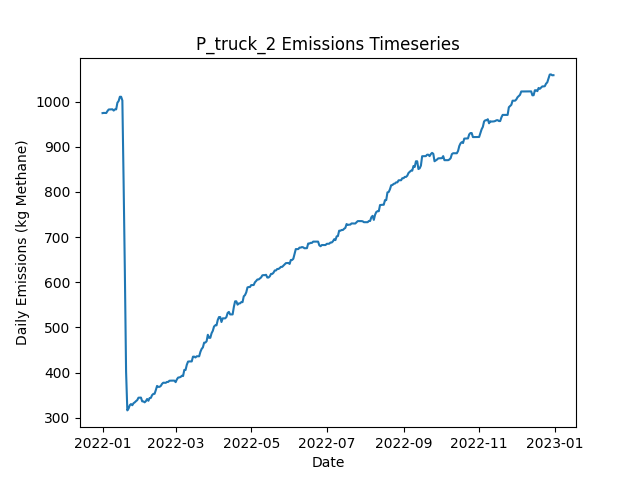

The table this chart was drawn from, first rows:
Date, Daily Emissions (Kg Methane), Daily Mitigable Emissions (Kg Methane), Daily Non-Mitigable Emissions (Kg Methan…, Daily Cost ($), Active Leaks, New Leaks, Leaks Repaired, Leaks Naturally Repaired, Leaks Tagged, Daily Repair Cost ($), Daily Natural Repair Cost ($), truck Deployment Cost ($), truck Sites flagged for Follow-Up, truck Leaks tagged for repair, truck Sites Visited, truck Travel Time (Minutes), truck Survey Time (Minutes), OGI_FU_mdl_high Deployment Cost ($), OGI_FU_mdl_high Sites flagged for Follow…, OGI_FU_mdl_high Leaks tagged for repair, OGI_FU_mdl_high Sites Visited, OGI_FU_mdl_high Travel Time (Minutes), OGI_FU_mdl_high Survey Time (Minutes)
2022-01-01, 974.6, 696.5, 278.1, 400, 374, 378, 0, 4, 0.00000, 0.00000, 800, 400, 0, , 10, 180, 270, 0.00000, , 0, 0, 0, 0
2022-01-02, 975.1, 696.9, 278.1, 400, 376, 2, 0, 0, 0.00000, 0.00000, 0.00000, 400, 0, , 1, 20, 30, 0.00000, , 0, 0, 0, 0
2022-01-03, 975.1, 696.9, 278.1, 1000, 376, 0, 0, 0, 84, 0.00000, 0.00000, 0.00000, 9, , 0, 0, 0, 1000, , 84, 3, 120, 360
2022-01-04, 974.8, 696.7, 278.1, 1000, 375, 1, 0, 2, 99, 0.00000, 400, 0.00000, 1, , 0, 0, 0, 1000, , 99, 3, 120, 360
2022-01-05, 979.3, 701.2, 278.1, 1000, 376, 2, 0, 1, 96, 0.00000, 200, 0.00000, 0, , 0, 0, 0, 1000, , 96, 3, 120, 360
2022-01-06, 982.7, 704.5, 278.1, 500, 379, 3, 0, 0, 41, 0.00000, 0.00000, 0.00000, 0, , 0, 0, 0, 500, , 41, 1, 30, 120
2022-01-07, 982.7, 704.5, 278.1, 0.00000, 379, 0, 0, 0, 0.00000, 0.00000, 0.00000, 0.00000, 0, , 0, 0, 0, 0.00000, , 0, 0, 0, 0
2022-01-08, 982.9, 704.8, 278.1, 0.00000, 380, 1, 0, 0, 0.00000, 0.00000, 0.00000, 0.00000, 0, , 0, 0, 0, 0.00000, , 0, 0, 0, 0
2022-01-09, 983.1, 704.8, 278.3, 0.00000, 381, 1, 0, 0, 0.00000, 0.00000, 0.00000, 0.00000, 0, , 0, 0, 0, 0.00000, , 0, 0, 0, 0
2022-01-10, 980.2, 710.1, 270.1, 0.00000, 382, 3, 0, 0, 0.00000, 0.00000, 0.00000, 0.00000, 0, , 0, 0, 0, 0.00000, , 0, 0, 0, 0
2022-01-11, 982.9, 712.8, 270.1, 0.00000, 383, 1, 0, 0, 0.00000, 0.00000, 0.00000, 0.00000, 0, , 0, 0, 0, 0.00000, , 0, 0, 0, 0
2022-01-12, 982.9, 712.8, 270.1, 0.00000, 383, 0, 0, 0, 0.00000, 0.00000, 0.00000, 0.00000, 0, , 0, 0, 0, 0.00000, , 0, 0, 0, 0
2022-01-13, 997.6, 727.1, 270.5, 0.00000, 386, 3, 0, 0, 0.00000, 0.00000, 0.00000, 0.00000, 0, , 0, 0, 0, 0.00000, , 0, 0, 0, 0
2022-01-14, 1001, 731.3, 270.1, 0.00000, 387, 2, 0, 0, 0.00000, 0.00000, 0.00000, 0.00000, 0, , 0, 0, 0, 0.00000, , 0, 0, 0, 0
2022-01-15, 1011, 740.7, 270.1, 0.00000, 391, 4, 0, 0, 0.00000, 0.00000, 0.00000, 0.00000, 0, , 0, 0, 0, 0.00000, , 0, 0, 0, 0
2022-01-16, 1011, 740.7, 270.1, 0.00000, 391, 0, 0, 0, 0.00000, 0.00000, 0.00000, 0.00000, 0, , 0, 0, 0, 0.00000, , 0, 0, 0, 0
2022-01-17, 1003, 740.7, 261.8, 0.00000, 390, 0, 0, 0, 0.00000, 0.00000, 0.00000, 0.00000, 0, , 0, 0, 0, 0.00000, , 0, 0, 0, 0
2022-01-18, 822.3, 562, 260.3, 15000, 317, 3, 75, 0, 0.00000, 15000, 0.00000, 0.00000, 0, , 0, 0, 0, 0.00000, , 0, 0, 0, 0
2022-01-19, 625.6, 365.3, 260.3, 17200, 232, 1, 86, 0, 0.00000, 17200, 0.00000, 0.00000, 0, , 0, 0, 0, 0.00000, , 0, 0, 0, 0
2022-01-20, 401.9, 150.6, 251.3, 17200, 146, 2, 86, 0, 0.00000, 17200, 0.00000, 0.00000, 0, , 0, 0, 0, 0.00000, , 0, 0, 0, 0
2022-01-21, 316.1, 64.8, 251.3, 7800, 108, 1, 39, 0, 0.00000, 7800, 0.00000, 0.00000, 0, , 0, 0, 0, 0.00000, , 0, 0, 0, 0
2022-01-22, 320.1, 67.48, 252.6, 0.00000, 109, 2, 0, 0, 0.00000, 0.00000, 0.00000, 0.00000, 0, , 0, 0, 0, 0.00000, , 0, 0, 0, 0
2022-01-23, 327.7, 75.08, 252.6, 0.00000, 111, 2, 0, 0, 0.00000, 0.00000, 0.00000, 0.00000, 0, , 0, 0, 0, 0.00000, , 0, 0, 0, 0
2022-01-24, 330.2, 77.76, 252.4, 0.00000, 111, 1, 0, 0, 0.00000, 0.00000, 0.00000, 0.00000, 0, , 0, 0, 0, 0.00000, , 0, 0, 0, 0
2022-01-25, 327.5, 77.76, 249.8, 0.00000, 109, 0, 0, 0, 0.00000, 0.00000, 0.00000, 0.00000, 0, , 0, 0, 0, 0.00000, , 0, 0, 0, 0
2022-01-26, 332, 82.23, 249.8, 0.00000, 110, 1, 0, 0, 0.00000, 0.00000, 0.00000, 0.00000, 0, , 0, 0, 0, 0.00000, , 0, 0, 0, 0
2022-01-27, 334, 82.23, 251.8, 0.00000, 111, 1, 0, 0, 0.00000, 0.00000, 0.00000, 0.00000, 0, , 0, 0, 0, 0.00000, , 0, 0, 0, 0
2022-01-28, 336.7, 84.91, 251.8, 0.00000, 112, 1, 0, 0, 0.00000, 0.00000, 0.00000, 0.00000, 0, , 0, 0, 0, 0.00000, , 0, 0, 0, 0
2022-01-29, 338.9, 87.59, 251.3, 0.00000, 112, 1, 0, 0, 0.00000, 0.00000, 0.00000, 0.00000, 0, , 0, 0, 0, 0.00000, , 0, 0, 0, 0
2022-01-30, 344.3, 92.95, 251.3, 0.00000, 114, 2, 0, 0, 0.00000, 0.00000, 0.00000, 0.00000, 0, , 0, 0, 0, 0.00000, , 0, 0, 0, 0
2022-01-31, 344.3, 92.95, 251.3, 0.00000, 114, 0, 0, 0, 0.00000, 0.00000, 0.00000, 0.00000, 0, , 0, 0, 0, 0.00000, , 0, 0, 0, 0
2022-02-01, 344.5, 93.18, 251.3, 0.00000, 115, 1, 0, 0, 0.00000, 0.00000, 0.00000, 0.00000, 0, , 0, 0, 0, 0.00000, , 0, 0, 0, 0
2022-02-02, 336.2, 93.18, 243, 0.00000, 114, 0, 0, 0, 0.00000, 0.00000, 0.00000, 0.00000, 0, , 0, 0, 0, 0.00000, , 0, 0, 0, 0
2022-02-03, 336, 93.4, 242.6, 0.00000, 114, 1, 0, 0, 0.00000, 0.00000, 0.00000, 0.00000, 0, , 0, 0, 0, 0.00000, , 0, 0, 0, 0
2022-02-04, 334, 93.4, 240.6, 0.00000, 113, 0, 0, 0, 0.00000, 0.00000, 0.00000, 0.00000, 0, , 0, 0, 0, 0.00000, , 0, 0, 0, 0
2022-02-05, 336.7, 96.08, 240.6, 0.00000, 114, 1, 0, 0, 0.00000, 0.00000, 0.00000, 0.00000, 0, , 0, 0, 0, 0.00000, , 0, 0, 0, 0
2022-02-06, 341.4, 100.8, 240.6, 0.00000, 116, 2, 0, 0, 0.00000, 0.00000, 0.00000, 0.00000, 0, , 0, 0, 0, 0.00000, , 0, 0, 0, 0
2022-02-07, 337.4, 100.8, 236.7, 0.00000, 114, 0, 0, 0, 0.00000, 0.00000, 0.00000, 0.00000, 0, , 0, 0, 0, 0.00000, , 0, 0, 0, 0
2022-02-08, 343.5, 106.8, 236.7, 0.00000, 115, 1, 0, 0, 0.00000, 0.00000, 0.00000, 0.00000, 0, , 0, 0, 0, 0.00000, , 0, 0, 0, 0
2022-02-09, 343.9, 106.8, 237.1, 0.00000, 116, 1, 0, 0, 0.00000, 0.00000, 0.00000, 0.00000, 0, , 0, 0, 0, 0.00000, , 0, 0, 0, 0
2022-02-10, 350, 112.8, 237.1, 0.00000, 117, 1, 0, 0, 0.00000, 0.00000, 0.00000, 0.00000, 0, , 0, 0, 0, 0.00000, , 0, 0, 0, 0
2022-02-11, 352.6, 115.5, 237.1, 0.00000, 118, 1, 0, 0, 0.00000, 0.00000, 0.00000, 0.00000, 0, , 0, 0, 0, 0.00000, , 0, 0, 0, 0
2022-02-12, 352.9, 115.7, 237.1, 0.00000, 119, 1, 0, 0, 0.00000, 0.00000, 0.00000, 0.00000, 0, , 0, 0, 0, 0.00000, , 0, 0, 0, 0
2022-02-13, 361.1, 115.7, 245.4, 0.00000, 120, 1, 0, 0, 0.00000, 0.00000, 0.00000, 0.00000, 0, , 0, 0, 0, 0.00000, , 0, 0, 0, 0
2022-02-14, 370.3, 116, 254.3, 0.00000, 122, 2, 0, 0, 0.00000, 0.00000, 0.00000, 0.00000, 0, , 0, 0, 0, 0.00000, , 0, 0, 0, 0
2022-02-15, 368.3, 116, 252.3, 0.00000, 121, 0, 0, 0, 0.00000, 0.00000, 0.00000, 0.00000, 0, , 0, 0, 0, 0.00000, , 0, 0, 0, 0
2022-02-16, 368.3, 116, 252.3, 0.00000, 121, 0, 0, 0, 0.00000, 0.00000, 0.00000, 0.00000, 0, , 0, 0, 0, 0.00000, , 0, 0, 0, 0
2022-02-17, 370.3, 116, 254.3, 0.00000, 122, 1, 0, 0, 0.00000, 0.00000, 0.00000, 0.00000, 0, , 0, 0, 0, 0.00000, , 0, 0, 0, 0
2022-02-18, 374.8, 120.4, 254.3, 0.00000, 123, 1, 0, 0, 0.00000, 0.00000, 0.00000, 0.00000, 0, , 0, 0, 0, 0.00000, , 0, 0, 0, 0
2022-02-19, 377.4, 123.1, 254.3, 0.00000, 124, 1, 0, 0, 0.00000, 0.00000, 0.00000, 0.00000, 0, , 0, 0, 0, 0.00000, , 0, 0, 0, 0
2022-02-20, 377.2, 123.3, 253.9, 0.00000, 124, 1, 0, 0, 0.00000, 0.00000, 0.00000, 0.00000, 0, , 0, 0, 0, 0.00000, , 0, 0, 0, 0
2022-02-21, 377.2, 123.3, 253.9, 0.00000, 124, 0, 0, 0, 0.00000, 0.00000, 0.00000, 0.00000, 0, , 0, 0, 0, 0.00000, , 0, 0, 0, 0
2022-02-22, 379.2, 123.3, 255.8, 0.00000, 125, 1, 0, 0, 0.00000, 0.00000, 0.00000, 0.00000, 0, , 0, 0, 0, 0.00000, , 0, 0, 0, 0
2022-02-23, 379.2, 123.3, 255.8, 0.00000, 125, 0, 0, 0, 0.00000, 0.00000, 0.00000, 0.00000, 0, , 0, 0, 0, 0.00000, , 0, 0, 0, 0
2022-02-24, 381.9, 126, 255.8, 0.00000, 126, 1, 0, 0, 0.00000, 0.00000, 0.00000, 0.00000, 0, , 0, 0, 0, 0.00000, , 0, 0, 0, 0
2022-02-25, 382.1, 126.2, 255.8, 0.00000, 127, 1, 0, 0, 0.00000, 0.00000, 0.00000, 0.00000, 0, , 0, 0, 0, 0.00000, , 0, 0, 0, 0
2022-02-26, 382.1, 126.2, 255.8, 0.00000, 127, 0, 0, 0, 0.00000, 0.00000, 0.00000, 0.00000, 0, , 0, 0, 0, 0.00000, , 0, 0, 0, 0
2022-02-27, 382.1, 126.2, 255.8, 0.00000, 127, 1, 0, 0, 0.00000, 0.00000, 0.00000, 0.00000, 0, , 0, 0, 0, 0.00000, , 0, 0, 0, 0
2022-02-28, 382.1, 126.2, 255.8, 0.00000, 127, 0, 0, 0, 0.00000, 0.00000, 0.00000, 0.00000, 0, , 0, 0, 0, 0.00000, , 0, 0, 0, 0
2022-03-01, 378.7, 131.8, 246.9, 0.00000, 129, 3, 0, 0, 0.00000, 0.00000, 0.00000, 0.00000, 0, , 0, 0, 0, 0.00000, , 0, 0, 0, 0
... 305 more rows
